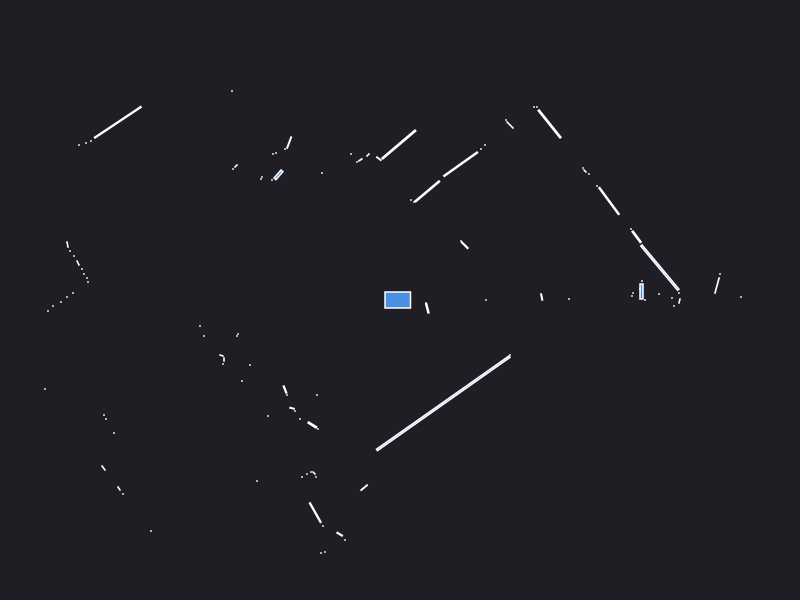

The data file committed next to this chart (first rows):
0.000000	0.000000	0.049500
2.42	0.19	0.000441
2.415	0.085	0.008500
2.4	0.11	0.000441
4.39	0.18	0.000441
4.39	0.23	0.000441
4.42	0.28	0.000441
4.47	0.34	0.000441
3.41	0.03	0.000441
3.17	0.1449	0.01065
3.2	0.26	0.000441
2.72	0.02	0.000441
5.09	0.18	0.000441
1.418	0.02558	0.002545
1.41	0.06	0.000441
1.69	0.01	0.000441
2.32	0.04	0.000441
2.33	0.07	0.000441
0.86	0.000000	0.000441
2.45	0.000000	0.000441
2.59	0.06	0.000441
2.79	0.07	0.000441
2.599	0.3238	0.1909
2.366	0.632	0.01512
2.31	0.71	0.000441
4.73	1.59	0.000441
4.68	1.64	0.000441
4.64	1.69	0.000441
2.09	0.9901	0.06445
1.97	1.14	0.000441
4.08	2.51	0.000441
4.01	2.53	0.000441
1.89	1.26	0.000441
1.85	1.29	0.001657
1.83	1.32	0.000441
0.6475	0.5475	0.007225
0.61	0.59	0.000441
1.496	1.76	0.07473
1.37	1.93	0.000441
1.34	1.93	0.000441
1.1	1.75	0.006514
1.06	1.8	0.000441
0.85	1.55	0.000441
0.81	1.51	0.000441
0.6064	1.358	0.09464
0.273	1.086	0.06105
0.14	0.98	0.000441
0.11	1	0.000441
-0.01096	1.555	0.1108
-0.2112	1.413	0.003320
-0.32	1.45	0.001657
-0.3958	1.401	0.002180
-0.43	1.38	0.000441
-0.49	1.46	0.000441
-1.39	3.28	0.000441
-1.45	3.3	0.000441
-1.49	3.28	0.000441
-1.76	3.64	0.000441
-2.52	4.47	0.000441
-2.58	4.44	0.000441
-0.78	1.27	0.000441
... 88 more rows
